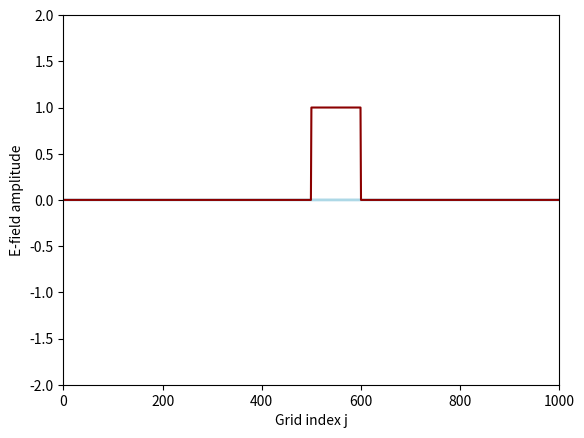

Python code for this plot:
import numpy as np
import matplotlib.pyplot as plt
from matplotlib.animation import FuncAnimation

#Constants

eps0 = 8.8541878128e-12
mu0 = 1.256637062e-6
c = 1/np.sqrt(eps0*mu0)
imp0 = np.sqrt(mu0/eps0)

j_max = 1000  #size of y
n_max = 2000  #size of t
j_source = 100 #space step of j_source

# values for other than vakuum, epsilon (eps) also can be an array of permativities in the y direction for every step, mu also can be so

mu = mu0
eps = np.ones(j_max)*eps0
#eps[0:250] = 1000*eps0
eps[500:600] = 10*eps0
v = 1/np.sqrt(eps*mu)
imp = np.sqrt(mu/eps)

material_prof = eps > eps0

E_x = np.zeros(j_max)
H_z = np.zeros(j_max)

#can be replaced with just E_x and H_z and is not important but or simplicity, it can be better do define it

E_x_prev = np.zeros(j_max)
H_z_prev = np.zeros(j_max)

lambda_min = 350e-9  #minimum wavelength
dx = lambda_min/20
dt = dx/c

# Source function (for demonstration)
def Source_Func(t):
    tau = 30   # in time steps
    t_0 = tau*3     # delay for source to work
    lambda_0 = 550e-9  #defines the frequency of the source
    w0 = 2*np.pi*c/lambda_0 
    return np.exp(-(t-t_0)**2/tau**2)*np.sin(w0*t*dt)

def Source_Func_alt(t):
    #tau = 30   # in time steps
    #t_0 = tau*3     # delay for source to work
    lambda_0 = 550e-9  #defines the frequency of the source
    w0 = 2*np.pi*c/lambda_0 
    if t < 50:
        return np.sin(w0*t*dt)
    else:
        return 0

# Set up the figure and axis
fig, ax = plt.subplots()
line, = ax.plot(E_x, lw=2,color='lightblue')
ax.plot(material_prof, color='darkred')
ax.set_ylim([-2, 2])
ax.set_xlim([0, j_max])
ax.set_xlabel("Grid index j")
ax.set_ylabel("E-field amplitude")

# The update function for animation
def update(frame):
    global E_x, E_x_prev, H_z, H_z_prev

    # Update magnetic field
    H_z[j_max-1] = H_z_prev[j_max-2]
    H_z[:j_max-1] = H_z_prev[:j_max-1] + dt/(dx*mu0) * (E_x[1:j_max] - E_x[:j_max-1])
    H_z_prev[:] = H_z[:]

    # Add magnetic field source
    H_z[j_source-1] -= Source_Func(frame)/imp0
    H_z_prev[j_source-1] = H_z[j_source-1]

    # Update electric field
    E_x[0] = E_x_prev[1]
    E_x[1:] = E_x_prev[1:] + dt/(dx*eps[1:]) * (H_z[1:] - H_z[0:j_max-1])
    E_x_prev[:] = E_x[:]

    # Add electric field source
    E_x[j_source] += Source_Func(frame+1)
    E_x_prev[j_source] = E_x[j_source]

    # Update the line data
    line.set_ydata(E_x)
    return line,

# Create the animation
ani = FuncAnimation(fig, update, frames=n_max, interval=10, blit=True, repeat = False)
plt.show()
